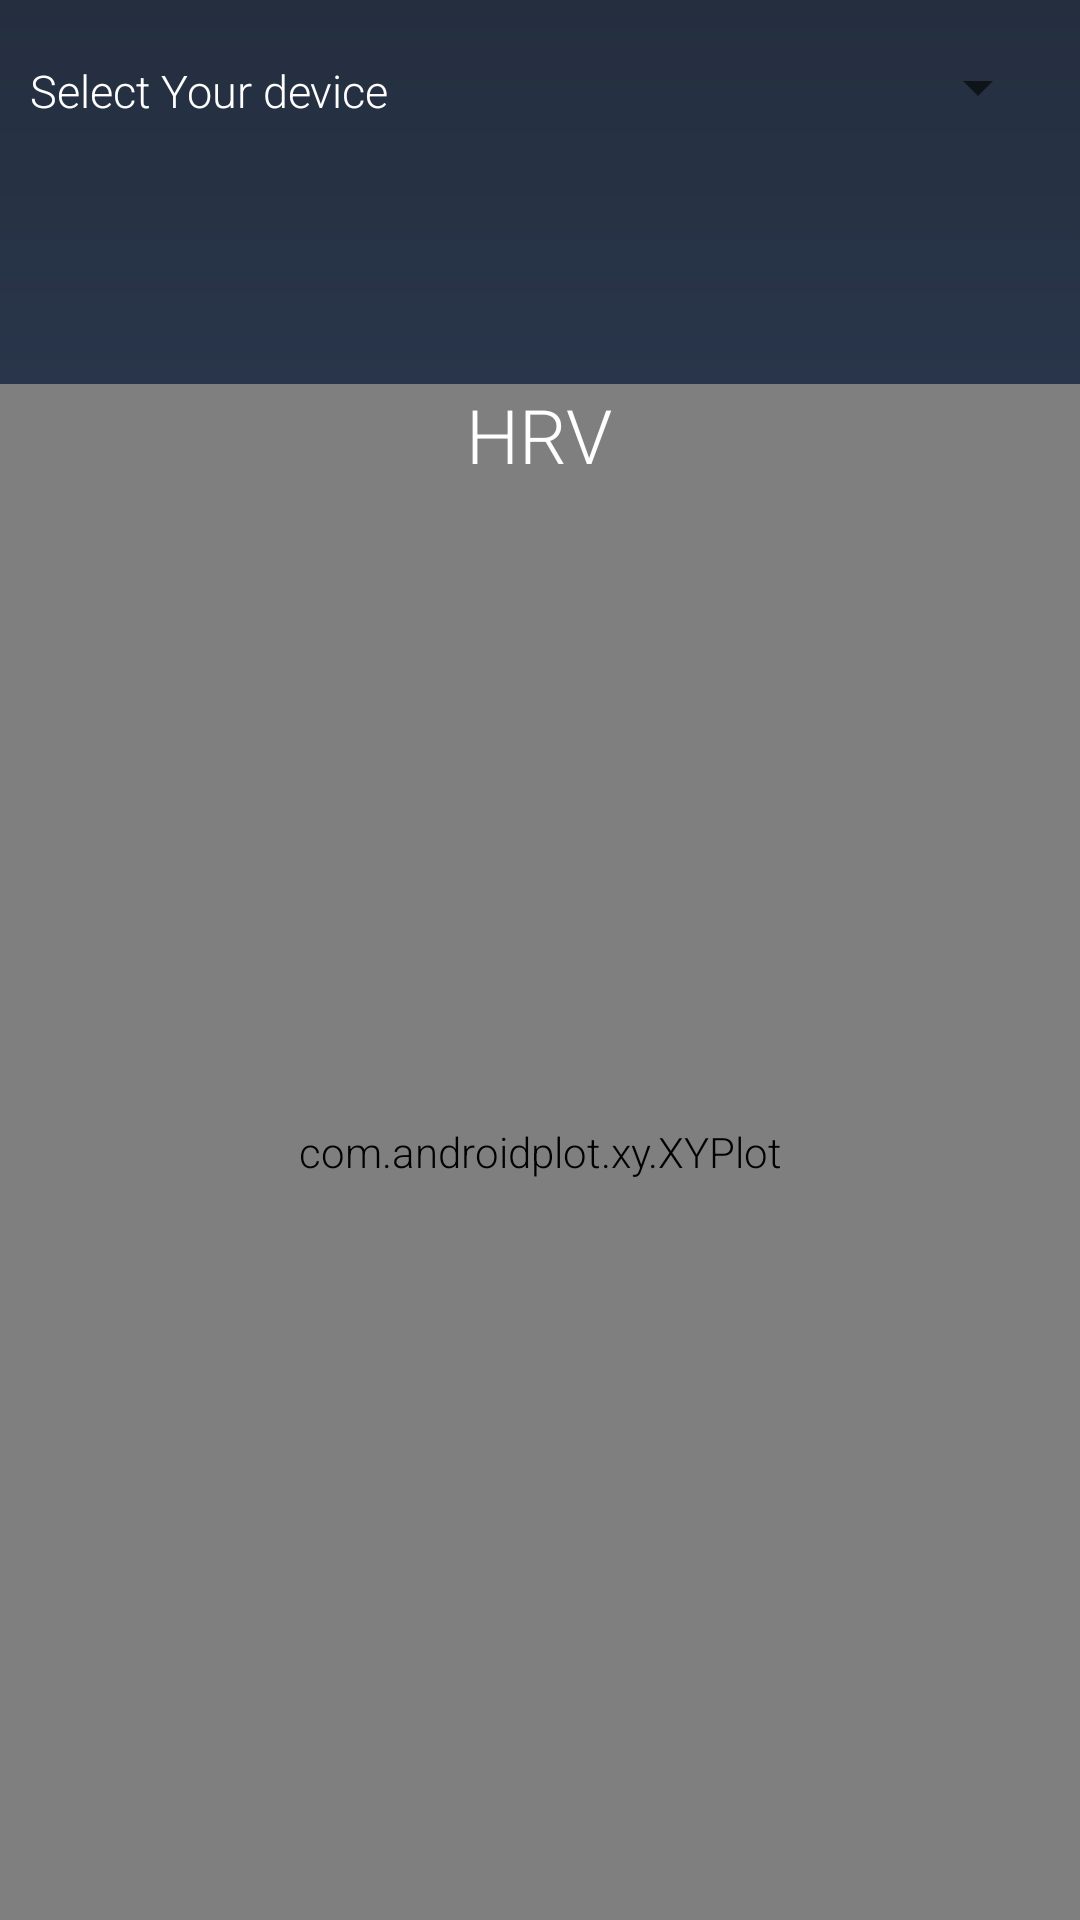

Layout XML and referenced resources for this Android screen:
<!-- AndroidManifest.xml: application theme AppTheme -->
<!-- res/layout/fragment_hrv.xml -->
<LinearLayout xmlns:app="http://schemas.android.com/apk/res-auto"
        xmlns:tools="http://schemas.android.com/tools"
        android:id="@+id/container"
     android:layout_width="fill_parent"
     android:layout_height="fill_parent"
     android:orientation="vertical"
     android:background="@drawable/blue_background"
    xmlns:android="http://schemas.android.com/apk/res/android">

        <RelativeLayout
            android:layout_width="match_parent"
            android:layout_height="0dp"
            android:layout_weight="1"
            android:orientation="horizontal"

            android:padding="10dp">


            <TextView
                android:id="@+id/select_device_text"
                android:layout_height="wrap_content"
                android:layout_width="wrap_content"
                android:text="@string/selectDevice"
                android:textColor="@color/white"
                android:layout_marginTop="10dp"
                android:layout_marginEnd="10dp"
                android:textSize="15sp"/>

            <Spinner
                android:id="@+id/HRV_device_spinner1"
                android:layout_height="38dp"
                android:layout_width="250dp"
                android:layout_toEndOf="@+id/select_device_text"

                />

        </RelativeLayout>
        <FrameLayout
            xmlns:ap="http://schemas.android.com/apk/res-auto"
            android:layout_width="match_parent"
            android:layout_height="0dp"
            android:layout_weight="4"
            android:padding="0dp">


            <com.androidplot.xy.XYPlot
                 style="@style/GritHRV"
                android:id="@+id/dynamicPlot"
                android:layout_width="fill_parent"
                android:layout_height="fill_parent"
                ap:rangeTitle="range"
                ap:domainTitle="domain"
                ap:lineLabels="left|bottom"
                ap:lineLabelRotationBottom="-45"
                ap:borderThickness="10dp"

                />


            <TextView
                android:layout_width="wrap_content"
                android:layout_height="wrap_content"
                android:text="@string/HRV"
                android:layout_gravity="center_horizontal"
                android:textColor="@color/white"
                android:textSize="25sp"
                android:id="@+id/hrv" />


        </FrameLayout>

     

 </LinearLayout>
<!-- resources referenced by this layout -->
<resources>
  <color name="white">#ffffff</color>
  <!-- drawable blue_background (drawable) -->
  <?xml version="1.0" encoding="utf-8"?>
  <shape xmlns:android="http://schemas.android.com/apk/res/android" android:shape="rectangle">
      <gradient
          android:startColor="@color/girtblue"
          android:endColor="#222d3f"
          android:type="linear"
          android:angle="270"
          android:centerColor="#30405a"/>
      <corners android:radius="0dp"/>
  </shape>
  <string name="HRV">HRV</string>
  <string name="avg">avg</string>
  <string name="max">max</string>
  <string name="min">min</string>
  <string name="selectDevice">Select Your device</string>
  <style name="GritHRV" parent="APDefacto.Dark">
          <item name="gridBackgroundColor">@color/girtblue</item>
          <item name="background">@drawable/blue_background</item>
          <item name="backgroundColor">@color/girtblue</item>
          <item name="graphBackgroundColor">@color/girtblue</item>
          <item name="borderColor">@color/girtblue</item>
          <item name="domainLineColor">@color/ap_transparent</item>
          <item name="rangeLineColor">@color/ap_transparent</item>
  
      </style>
  <style name="AppTheme" parent="Theme.AppCompat.Light.NoActionBar">
          
          <item name="colorPrimary">@color/colorPrimary</item>
          <item name="colorPrimaryDark">@color/colorPrimaryDark</item>
          <item name="colorAccent">@color/gritgreen</item>
          <item name="android:statusBarColor">@android:color/black</item>
  
          
          <item name="android:textViewStyle">@style/RobotoTextViewStyle</item>
          <item name="android:editTextStyle">@style/RobotoEditTextViewStyle</item>
          <item name="android:buttonStyle">@style/RobotoButtonStyle</item>
  
  
  
  
      </style>
  <color name="girtblue">#242e3f</color>
  <color name="colorPrimary">#3F51B5</color>
  <color name="colorPrimaryDark">#303F9F</color>
  <color name="gritgreen">#39a789</color>
  <style name="RobotoTextViewStyle" parent="android:Widget.TextView">
          <item name="android:fontFamily">sans-serif-light</item>
      </style>
  <style name="RobotoEditTextViewStyle" parent="android:Widget.EditText">
          <item name="android:fontFamily">sans-serif-light</item>
      </style>
  <style name="RobotoButtonStyle" parent="android:Widget.Holo.Button">
          <item name="android:fontFamily">sans-serif-light</item>
      </style>
</resources>
